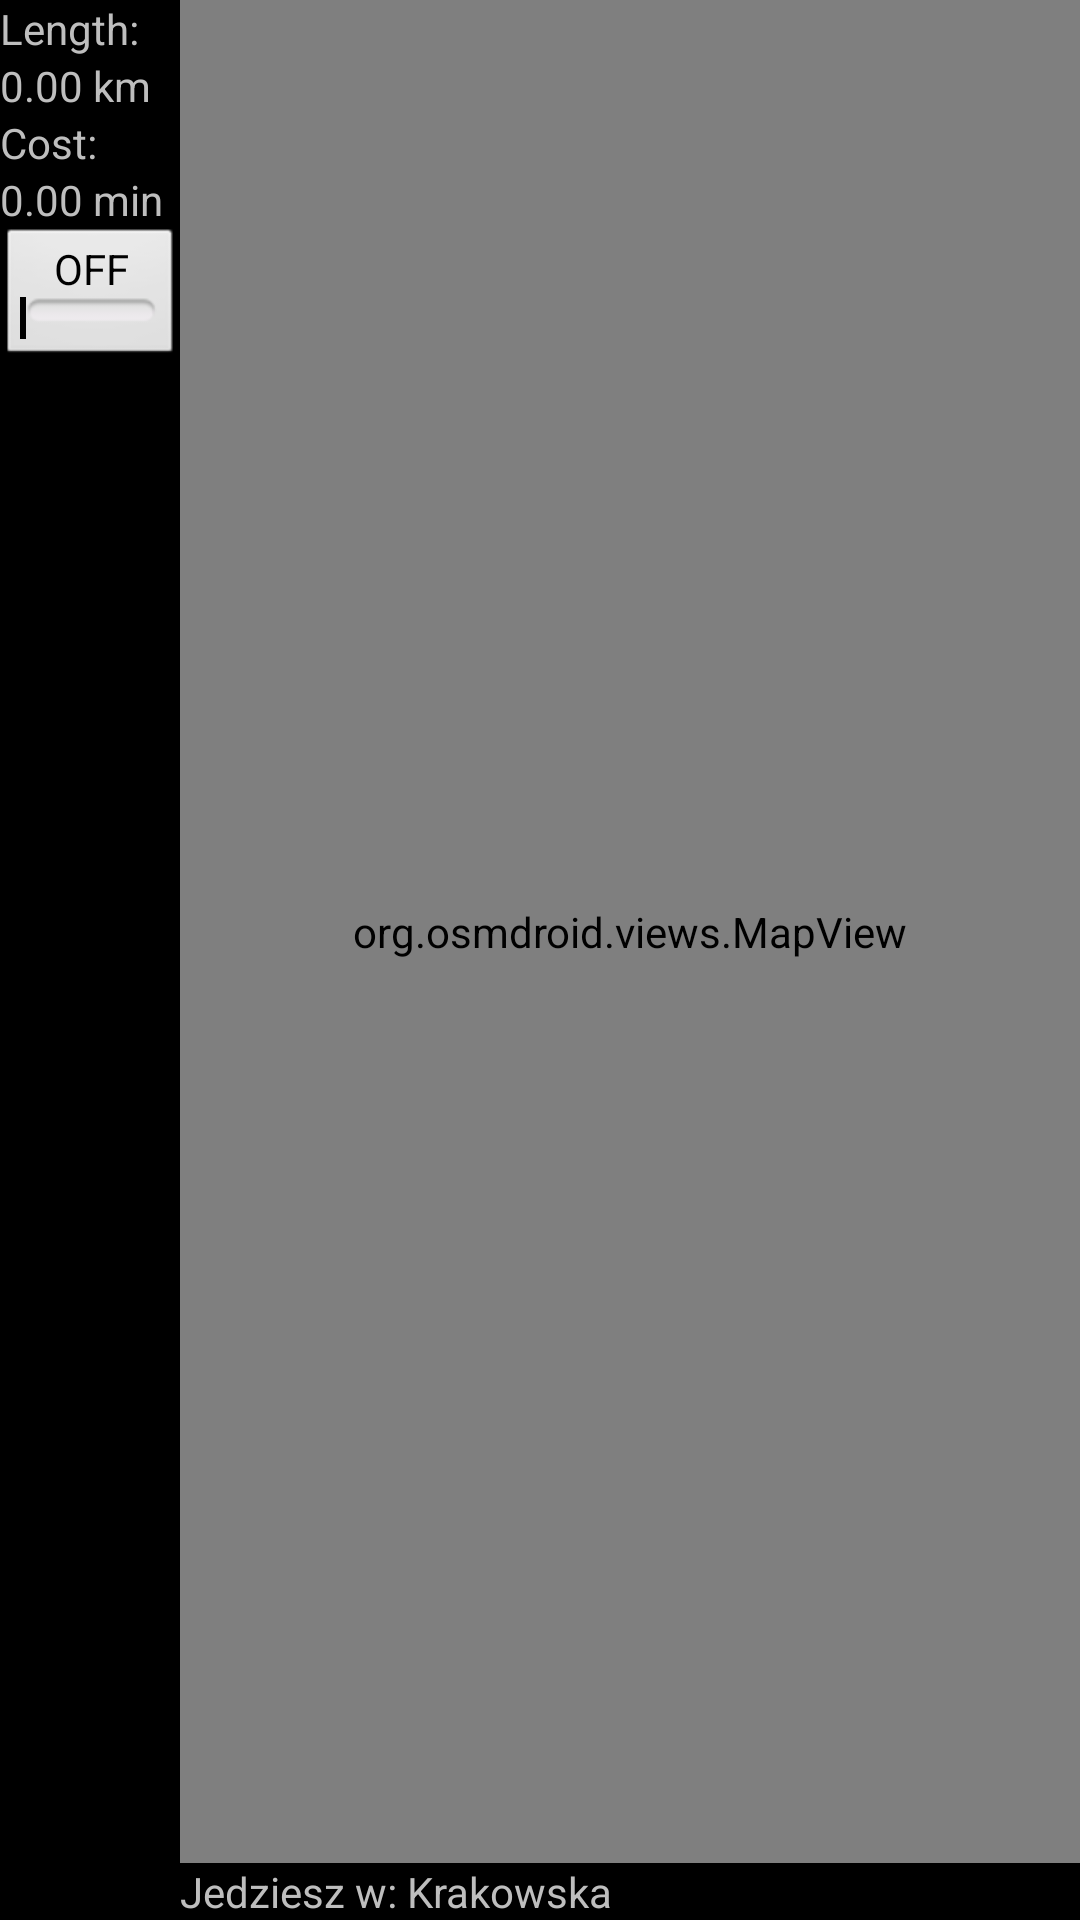

Produce the Android XML layout that renders to this screen, including the resource entries it uses.
<!-- AndroidManifest.xml: application theme android:Theme.NoTitleBar.Fullscreen -->
<!-- res/layout/activity_race.xml -->
<FrameLayout xmlns:android="http://schemas.android.com/apk/res/android"
    xmlns:tools="http://schemas.android.com/tools"
    android:layout_width="match_parent"
    android:layout_height="match_parent"
    tools:context=".RaceActivity" >

	<LinearLayout
	    android:layout_width="match_parent"
	    android:layout_height="match_parent"
	     >
	
	    <LinearLayout
	        android:layout_width="60dp"
	        android:layout_height="match_parent"
	        android:orientation="vertical" >
	
	        <TextView
	            android:id="@+id/TextView01"
	            android:layout_width="wrap_content"
	            android:layout_height="wrap_content"
	            android:text="@string/length" />
	
	        <TextView
	            android:id="@+id/length"
	            android:layout_width="wrap_content"
	            android:layout_height="wrap_content"
	            android:text="0.00 km" />
	
	        <TextView
	            android:id="@+id/textView2"
	            android:layout_width="wrap_content"
	            android:layout_height="wrap_content"
	            android:text="@string/cost" />
	
	        <TextView
	            android:id="@+id/cost"
	            android:layout_width="wrap_content"
	            android:layout_height="wrap_content"
	            android:text="0.00 min" />
	
	        <ToggleButton
	            android:id="@+id/slowButton"
	            android:layout_width="match_parent"
	            android:layout_height="wrap_content"
	            android:layout_gravity="bottom"
	            android:text="SLOW" />
	
	    </LinearLayout>
	
	    <LinearLayout
	        android:layout_width="match_parent"
	        android:layout_height="match_parent"
	        android:orientation="vertical" >
	
	        <RelativeLayout
	            android:layout_width="match_parent"
	            android:layout_height="222dp"
	            android:layout_weight="0.43" >
	
	            <org.osmdroid.views.MapView
	                android:id="@+id/mapview"
	                android:layout_width="fill_parent"
	                android:layout_height="fill_parent"
	                android:layout_alignParentBottom="true"
	                android:layout_alignParentRight="true"
	                android:layout_alignParentTop="true"
	                tilesource="Mapnik" >
	            </org.osmdroid.views.MapView>
	
	            
	            <SurfaceView
	                android:id="@+id/surfaceView1"
	                android:layout_width="wrap_content"
	                android:layout_height="wrap_content"
	                android:layout_alignParentBottom="true"
	                android:layout_alignParentLeft="true"
	                android:layout_alignParentRight="true"
	                android:layout_alignParentTop="true"
	                android:visibility="gone" />
	
	            <RelativeLayout
	                android:id="@+id/buttonsPanel"
	                android:layout_width="fill_parent"
	                android:layout_height="fill_parent" >
	
	                <View
	                    android:id="@+id/fakeView"
	                    android:layout_width="1dp"
	                    android:layout_height="1dp"
	                    android:layout_centerInParent="true" />
	            </RelativeLayout>
	        </RelativeLayout>
	
	        <LinearLayout
	            android:layout_width="match_parent"
	            android:layout_height="wrap_content"
	            android:orientation="horizontal" >
	
	            <TextView
	                android:layout_width="wrap_content"
	                android:layout_height="match_parent"
	                android:text="Jedziesz w: " />
	            
	            <TextView
	                android:id="@+id/street"
	                android:layout_width="match_parent"
	                android:layout_height="match_parent"
	                android:text="Krakowska" />
	        </LinearLayout>
	    </LinearLayout>
	
	</LinearLayout>

	<RelativeLayout
	    android:layout_width="200dp"
	    android:layout_height="100dp"
	    android:layout_gravity="center"
	    android:background="@color/Silver"
	    android:id="@+id/pauseScreen"
	    android:visibility="gone" >

		<TextView
		    android:id="@+id/textView1"
		    android:layout_width="wrap_content"
		    android:layout_height="wrap_content"
		    android:layout_alignParentTop="true"
		    android:layout_centerHorizontal="true"
		    android:layout_marginTop="14dp"
		    android:text="Pause"
		    android:textAppearance="?android:attr/textAppearanceLarge" />

		<Button
		    android:id="@+id/unpause"
		    android:layout_width="wrap_content"
		    android:layout_height="wrap_content"
		    android:layout_alignParentBottom="true"
		    android:layout_centerHorizontal="true"
		    android:text="Start" />

	</RelativeLayout>
	
</FrameLayout>
<!-- resources referenced by this layout -->
<resources>
  <color name="Silver">#999</color>
  <string name="cost">Cost:</string>
  <string name="length">Length:</string>
</resources>
